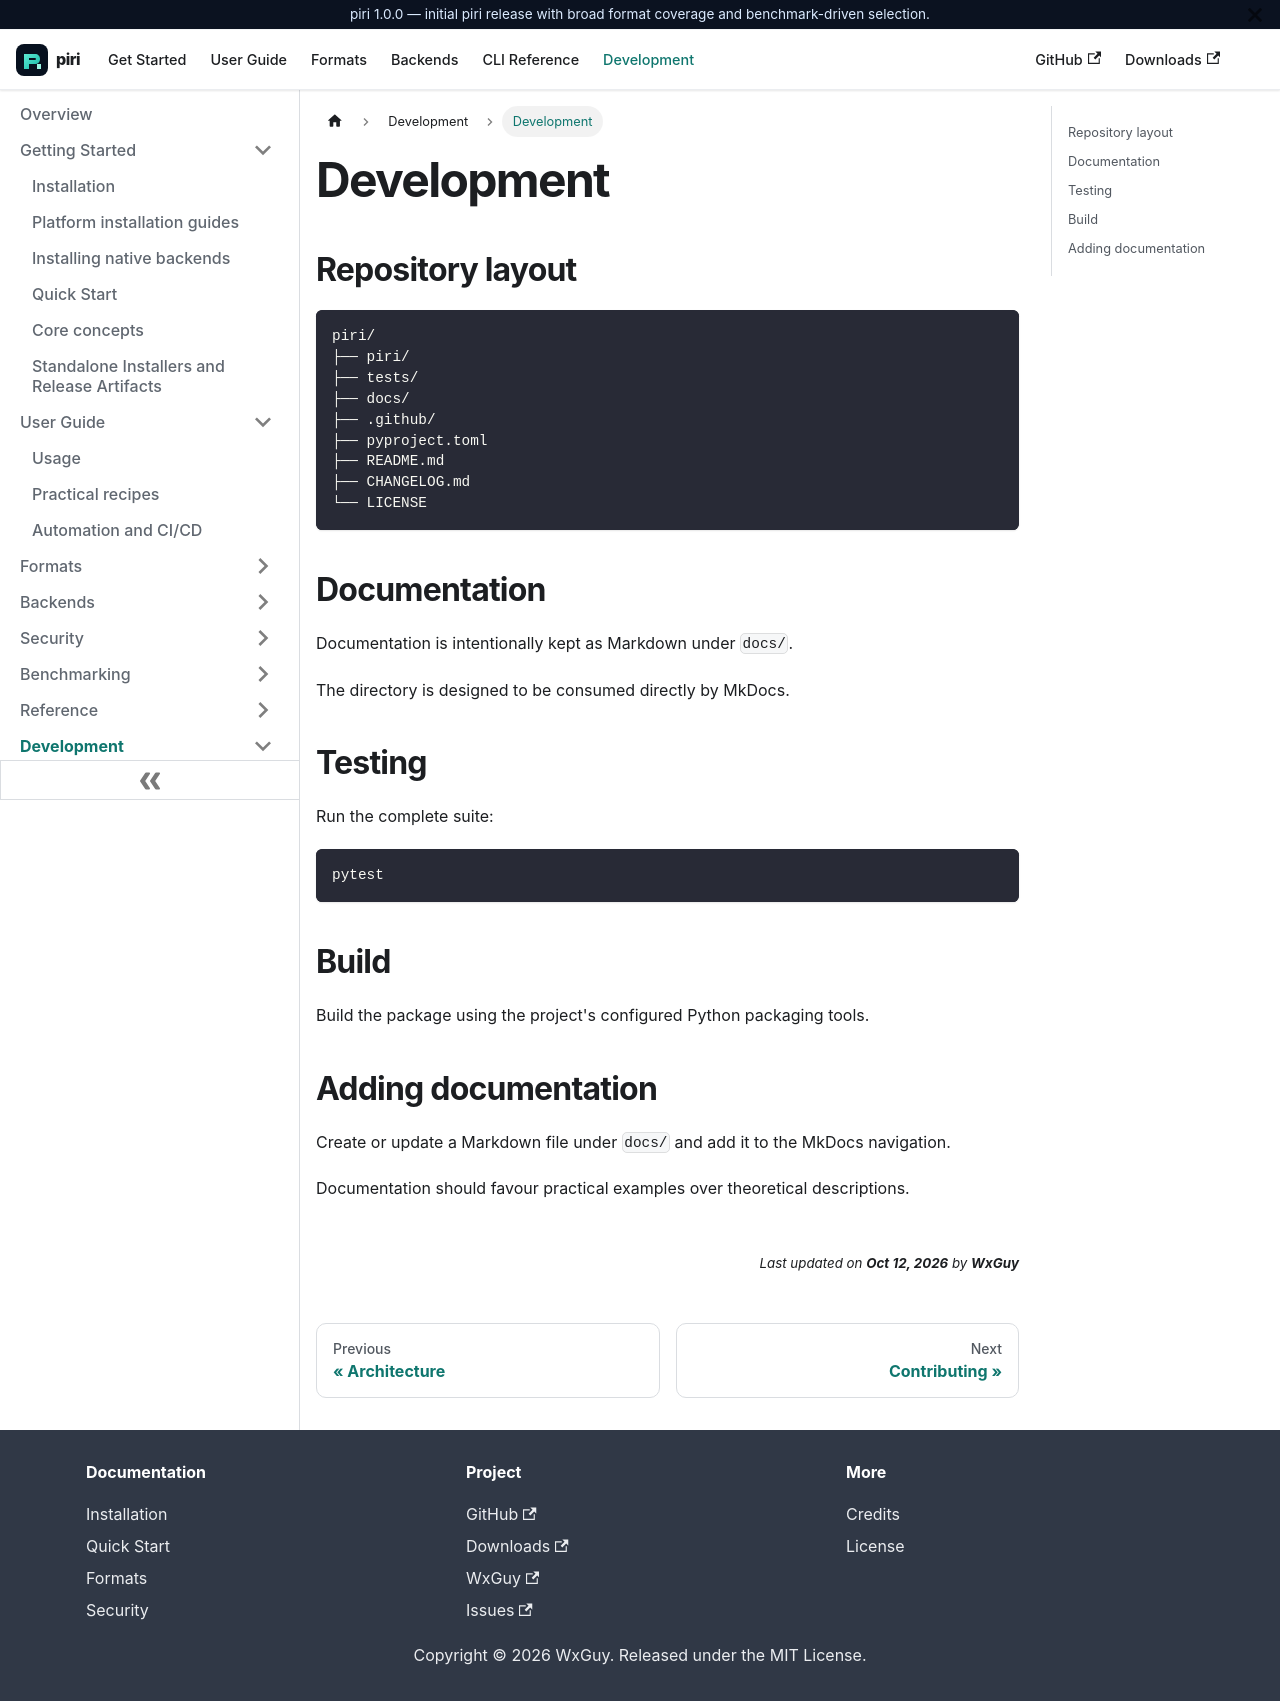

repository: wxguy/piri · page: docs/development/development-guide.html · generator: docusaurus

# Development

## Repository layout

```text
piri/
├── piri/
├── tests/
├── docs/
├── .github/
├── pyproject.toml
├── README.md
├── CHANGELOG.md
└── LICENSE
```

## Documentation

Documentation is intentionally kept as Markdown under `docs/`.

The directory is designed to be consumed directly by MkDocs.

## Testing

Run the complete suite:

```bash
pytest
```

## Build

Build the package using the project's configured Python packaging tools.

## Adding documentation

Create or update a Markdown file under `docs/` and add it to the MkDocs navigation.

Documentation should favour practical examples over theoretical descriptions.
